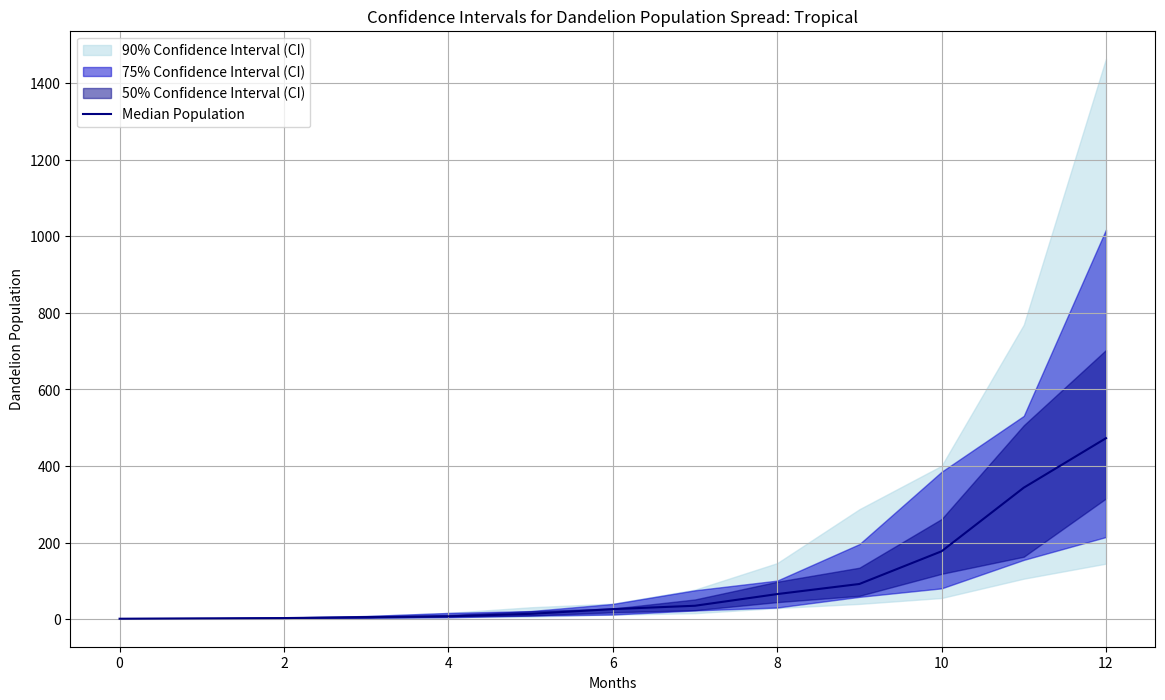

Write Python code to recreate this figure.
import numpy as np
import matplotlib.pyplot as plt

#变量表
r = 0.08  # 内在增长率
K = 800  # 环境承载上限
S_p = 3125  # 每一颗蒲公英每个月平均产生的种子数量
G_s = 0.0003  # 发芽率
alpha = 0.07  # 植物竞争对增长率的影响
beta = 0.07  # 动物竞争对增长率的影响
Ai = 1.3  # 动物的恒定正面影响
Cf = 1.2  # 气候因子（温带为1.0) 越高越好 
seasonal_factors = [1.1, 1.1, 1.1, 1.1, 1.0, 1.0, 1.0, 1.0, 1.1, 1.1, 1.1, 1.1]  

# [redacted]
humidity_distribution = {'L': 0.2, 'M': 0.6, 'H': 0.2}  # 出现低中高湿度的概率
competition_distribution = {'L': 0.3, 'M': 0.4, 'H': 0.3}  # 出现低中高竞争的概率

# 定义基础公式
def calculate_population_probabilistic(Pn, r, K, Hf_dist, Cf, Pc_dist, Gs, Ai, alpha, beta, Sp, Sf):
    # 随机选择湿度与竞争环境
    Hf = np.random.choice(list(Hf_dist.keys()), p=list(Hf_dist.values()))
    Pc = np.random.choice(list(Pc_dist.keys()), p=list(Pc_dist.values()))
    
    Hf_factor = Hf_dist[Hf]
    Pc_factor = Pc_dist[Pc]
    # 储存单次计算结果
    return Pn * (1 + (r * Sf) * (1 - Pn / K) * (Hf_factor * Cf / (1 + (alpha * Pc_factor)))) + \
           (Sp * Sf) * Pn * Gs * Ai * (Hf_factor * Cf / (1 + (beta * Pc_factor)))

# 定义实验总数 初始化结果数组
num_simulations = 1000
months = np.arange(0, 13, 1)
monthly_populations = np.zeros((num_simulations, len(months)))

# 运算
initial_population = 1
for i in range(num_simulations):
    population = [initial_population]
    for month, Sf in zip(months[:-1], seasonal_factors):
        next_population = calculate_population_probabilistic(
            population[-1], r, K, humidity_distribution, Cf,
            competition_distribution, G_s, Ai, alpha, beta, S_p, Sf
        )
        # 确保种群大小不小于0
        next_population = max(next_population, 0)
        population.append(next_population)
    monthly_populations[i, :] = population

# 计算每个月的50%，75%和90%置信区间
percentile_50 = np.percentile(monthly_populations, [25, 75], axis=0)
percentile_75 = np.percentile(monthly_populations, [12.5, 87.5], axis=0)
percentile_90 = np.percentile(monthly_populations, [5, 95], axis=0)

# 使用不同蓝色的阴影绘制置信区间
plt.figure(figsize=(14, 8))
plt.fill_between(months, percentile_90[0, :], percentile_90[1, :], color='lightblue', alpha=0.5, label='90% Confidence Interval (CI)')
plt.fill_between(months, percentile_75[0, :], percentile_75[1, :], color='mediumblue', alpha=0.5, label='75% Confidence Interval (CI)')
plt.fill_between(months, percentile_50[0, :], percentile_50[1, :], color='darkblue', alpha=0.5, label='50% Confidence Interval (CI)')
plt.plot(months, np.median(monthly_populations, axis=0), color='navy', label='Median Population')
plt.title('Confidence Intervals for Dandelion Population Spread: Tropical')
plt.xlabel('Months')
plt.ylabel('Dandelion Population')
plt.legend(loc='upper left')
plt.grid(True)
plt.show()

# 计算每个月不同可能性区间的值域
confidence_intervals = {
    'Month': months,
    'Median': np.median(monthly_populations, axis=0),
    '90% Lower': percentile_90[0, :],
    '90% Upper': percentile_90[1, :],
    '75% Lower': percentile_75[0, :],
    '75% Upper': percentile_75[1, :],
    '50% Lower': percentile_50[0, :],
    '50% Upper': percentile_50[1, :],
}

# [redacted]
print("Month\tMedian\t90% Lower\t90% Upper\t75% Lower\t75% Upper\t50% Lower\t50% Upper")
for month in months:
    print(f"{int(month)}\t{confidence_intervals['Median'][int(month)]:.2f}\t{confidence_intervals['90% Lower'][int(month)]:.2f}\t{confidence_intervals['90% Upper'][int(month)]:.2f}\t{confidence_intervals['75% Lower'][int(month)]:.2f}\t{confidence_intervals['75% Upper'][int(month)]:.2f}\t{confidence_intervals['50% Lower'][int(month)]:.2f}\t{confidence_intervals['50% Upper'][int(month)]:.2f}")

